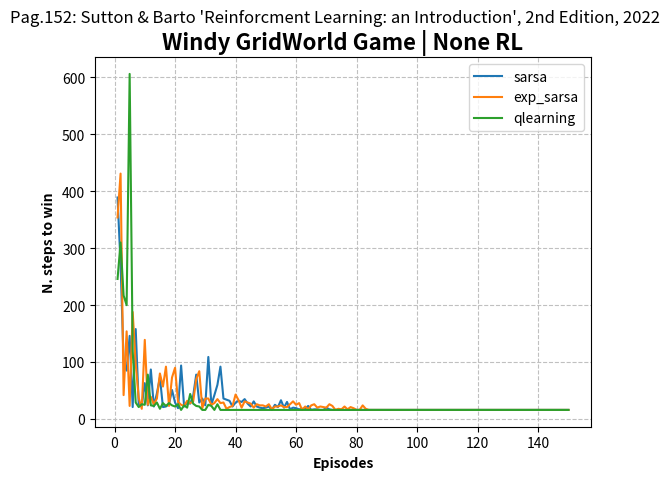

Write the Python code that produced this figure.
import numpy as np
import random
from itertools import product
from copy import deepcopy
from typing import Optional, Tuple, Union, Callable, Dict, List
import matplotlib.pyplot as plt
import pandas as pd


def get_allowed_action(state: Tuple[int, int]) -> List[int]:
    actions = [0, 1, 2, 3]

    row, col = state
    if row == 0:
        actions.remove(1)
    if row == 6:
        actions.remove(3)
    if col == 0:
        actions.remove(0)
    if col == 9:
        actions.remove(2)

    return actions


def create_the_game_states(random_: bool) -> Dict[tuple, Dict[int, float]]:
    """
    It's a rectangle 10x7
    """
    states = product(range(7), range(10))  # {0: left, 1: up, 2: right, 3: down}

    gridworld = {}
    for state in states:
        actions = get_allowed_action(state=state)
        if random_:
            gridworld[state] = {action: random.random() for action in actions}
        else:
            gridworld[state] = {action: 0 for action in actions}
    return gridworld


def epsilon_greedy_policy(
        greedy: bool,
        current_state: Tuple[int, int],
        states: Dict[tuple, dict],
        epsilon: Optional[float] = None
) -> Tuple[
    Tuple[int, int],
    int
]:
    """
    {0: left, 1: up, 2: right, 3: down}
    """
    allowed_actions = list(states[current_state].keys())

    if not greedy or (epsilon and (random.random() < epsilon)):
        action = random.choice(allowed_actions)
        next_state = get_next_state(current_state=current_state, action=action)
        while not next_state:
            action = random.choice(allowed_actions)
            next_state = get_next_state(current_state=current_state, action=action)
    else:
        next_states_info = {}
        for action in allowed_actions:
            next_state = get_next_state(current_state=current_state, action=action)
            # if next_state is out of the rectangle, `get_next_state` returns None
            if next_state:
                next_states_info[next_state] = {'action': action, 'qval': states[current_state][action]}

        greedy_result = max(next_states_info.items(), key=lambda x: x[1]['qval'])
        next_state, action = greedy_result[0], greedy_result[1]['action']

    return next_state, action


def insert_crosswind_bias(current_state: Tuple[int, int], next_state: Tuple[int, int]) -> Tuple[int, int]:
    """
    Hard defined for a rectangle 10x7
    """
    curr_col = current_state[1]
    next_row, next_col = deepcopy(next_state)

    if curr_col in (3, 4, 5, 8):
        next_row -= 1
    elif curr_col in (6, 7):
        next_row -= 2
    else:
        pass
    next_row = next_row if next_row >= 0 else 0

    return next_row, next_col


def get_next_state(
        current_state: Tuple[int, int],
        action: int
) -> Union[Tuple[int, int], None]:
    """
    Rectangle 10x7
    """
    tot_row, tot_col = 7 - 1, 10 - 1
    curr_row, curr_col = current_state

    if action in (0, 2):  # sx, dx
        delta = -1 if action == 0 else 1
        next_state = (curr_row, curr_col + delta)
    else:  # up, down
        delta = -1 if action == 1 else 1
        next_state = (curr_row + delta, curr_col)

    next_row, next_col = insert_crosswind_bias(current_state, next_state)

    # go out from the rectangle
    if (0 <= next_row <= tot_row) and (0 <= next_col <= tot_col):
        return next_row, next_col
    else:
        return None


def get_reward(state: Tuple[int, int], tgt_state: Tuple[int, int]) -> int:
    if state != tgt_state:
        return -1
    else:
        return 0


def update_qvalue(
        states: Dict[tuple, Dict[int, float]],
        current_state: Tuple[int, int],
        next_state: Tuple[int, int],
        action: int,
        alpha: float,
        gamma: float,
        reward: int,
        rl_method: str,
        greedy_policy: bool,
        epsilon: Optional[float] = None
) -> np.ndarray:

    if rl_method == "sarsa":
        next_next_state, next_action = epsilon_greedy_policy(
            greedy=greedy_policy,
            current_state=next_state,
            states=states,
            epsilon=epsilon
        )
        # Sarsa takes the action which the agent will made in S'
        next_qval_state_action = states[next_state][next_action]
    elif rl_method == "exp_sarsa":
        # Expected-Sarsa takes the mean of the qvalue available in S'
        next_qval_state_action = np.mean(list(states[next_state].values()))
    elif rl_method == "qlearning":
        # Q-Learning takes the action with the max qvalue in S'
        next_qval_state_action = max(states[next_state].values())
    else:
        raise KeyError("Wrong `rl_method`. You can choose among ['qlearning', 'sarsa', 'exp_sarsa']")
    old_qval = states[current_state][action]
    new_qval = old_qval + alpha * (reward + gamma * next_qval_state_action - old_qval)

    states[current_state][action] = new_qval
    return states


def store_step(current_state: tuple, action: int, next_state: tuple, reward: int) -> dict:
    return {
            'current_state': current_state,
            'action': action,
            'next_state': next_state,
            'reward': reward
        }


def run_episode(
        states: np.ndarray,
        s_0: Tuple[int, int],
        tgt_state: Tuple[int, int],
        alpha: float,
        gamma: float,
        rl_method: str,
        policy: Callable,
        greedy_policy: bool,
        epsilon: Optional[float] = None,
        verbose: bool = True,
) -> tuple:
    current_state = deepcopy(s_0)
    states_ = deepcopy(states)
    workflow = {}
    visits = {k: 0 for k in states.keys()}
    reward = None

    count = 0
    while reward != 0:
        next_state, action = policy(
            greedy=greedy_policy,
            current_state=current_state,
            states=states_,
            epsilon=epsilon
        )
        visits[next_state] += 1
        reward = get_reward(state=next_state, tgt_state=tgt_state)
        states_ = update_qvalue(
            states=states_,
            current_state=current_state,
            next_state=next_state,
            action=action,
            alpha=alpha,
            gamma=gamma,
            reward=reward,
            rl_method=rl_method,
            greedy_policy=greedy_policy,
            epsilon=epsilon
        )
        workflow[f'step{count}'] = store_step(current_state, action, next_state, reward)
        if verbose:
            print(workflow[f'step{count}'])

        current_state = next_state
        count += 1
        # ------------------------------------------------------------------------------ WIN STEP
        if next_state == tgt_state:
            workflow['win_step'] = store_step(current_state, None, None, "You Win")
            if verbose:
                print(workflow['win_step'])
                print(f'Steps to win: {len(workflow)}')
                print(f'States visits: \n{visits}')

    return states_, workflow, len(workflow) - 1, visits


def train_model(
        n_episodes: int,
        states: np.ndarray,
        s_0: Tuple[int, int],
        tgt_state: Tuple[int, int],
        alpha: float,
        gamma: float,
        rl_method: str,
        policy: Callable,
        greedy_policy: bool,
        epsilon: Optional[float] = None,
        decay_epsilon: Optional[float] = None,
        verbose_train: bool = True,
        verbose_episode: bool = False,
):
    states_ = deepcopy(states)
    workflow = {'start': {'states': states_, 'episode_workflow': None, 'n_steps': None}}
    # visits = {k: 0 for k in states.keys()}
    epsilon_ = deepcopy(epsilon)

    for episode in range(n_episodes):
        if verbose_train:
            print(f'--- EPISODE{episode} -----------------------------------------------------------------------------')

        states_, episode_workflow, n_steps, visits_ = run_episode(
            states=states_,
            s_0=s_0,
            tgt_state=tgt_state,
            alpha=alpha,
            gamma=gamma,
            rl_method=rl_method,
            policy=policy,
            greedy_policy=greedy_policy,
            epsilon=epsilon_,
            verbose=verbose_episode
        )
        if epsilon and decay_epsilon:
            epsilon_ = epsilon_ * (1 - decay_epsilon)
        # workflow[f'episode{episode}'] = {'states': states_, 'episode_workflow': episode_workflow, 'n_steps': n_steps}
        workflow[f'episode{episode}'] = {'episode_workflow': episode_workflow, 'n_steps': n_steps}
        # visits = {k: v + visits_[k] for k,v in visits.items()}

        if verbose_train:
            print(f'steps required: {n_steps}')

    # states_workflow = {k: v['states'] for k,v in workflow.items()}
    episodes_workflow = {k: v['episode_workflow'] for k,v in workflow.items()}
    n_steps = pd.Series({k: v['n_steps'] for k,v in workflow.items()}, name=rl_method)

    # return states_workflow, episodes_workflow, n_steps
    return episodes_workflow, states_, n_steps


def make_learning_graph(n_steps: Union[pd.Series, pd.DataFrame], rl_method: Optional[str] = None) -> None:
    plt.figure()
    plt.title(f"Windy GridWorld Game | {rl_method} RL", fontweight='bold', fontsize=16)
    plt.suptitle("Pag.152: Sutton & Barto 'Reinforcment Learning: an Introduction', 2nd Edition, 2022")
    plt.plot(np.arange(len(n_steps)), n_steps.values, linewidth=1.5)
    if isinstance(n_steps, pd.Series):
        first_win = n_steps.index.get_loc(n_steps[n_steps == n_steps.min()].index[0])
        plt.axvline(first_win, color='green', linestyle='--', linewidth=1)
        plt.axhline(n_steps.min(), color='red', linestyle='--', linewidth=0.5)
        plt.legend(['N. steps to win', f'first win game with minimum step ({n_steps.min()})', f'{n_steps.min()}-steps'])
    else:
        plt.legend(n_steps.columns)
    plt.grid(color='silver', linestyle='--')
    plt.ylabel('N. steps to win', fontweight='bold', style='italic')
    plt.xlabel('Episodes', fontweight='bold', style='italic')
    plt.show()


def print_final_solution(episodes_workflow: dict) -> None:
    for k, v in episodes_workflow['episode299'].items():
        print(k, v)


if __name__ == "__main__":

    import warnings
    warnings.simplefilter("ignore", FutureWarning)

    rl_methods = ("sarsa", "exp_sarsa", "qlearning")

    learning_path = {k: [] for k in ('episodes_workflows', 'mapped_states', 'n_steps')}
    for rl_method in rl_methods:
        gridworld = create_the_game_states(random_=False)
        episodes_workflow, mapped_states, n_steps  = train_model(
            n_episodes=150,       # converge around 50-80th episode
            states=gridworld,
            s_0=(3, 0),
            tgt_state=(3, 7),
            alpha=0.9,            # Agent has to learn as fast as possible
            gamma=0.99,           # Future rewards are more important because agent have to learn the path
            rl_method=rl_method,
            policy=epsilon_greedy_policy,
            greedy_policy=True,
            epsilon=0.15,         # Agent has to explore a lot, especially at the beginning
            decay_epsilon=0.1,    # but I want a fast decrease in exploration
            verbose_train=True,
            verbose_episode=False
        )
        learning_path['n_steps'].append(n_steps)
        # ------------------------------------------------------------------------------------------------------------------
    n_steps = pd.concat(learning_path['n_steps'], axis=1)
    make_learning_graph(n_steps=n_steps, rl_method=None)
    # print_final_solution(episodes_workflow=episodes_workflow)
